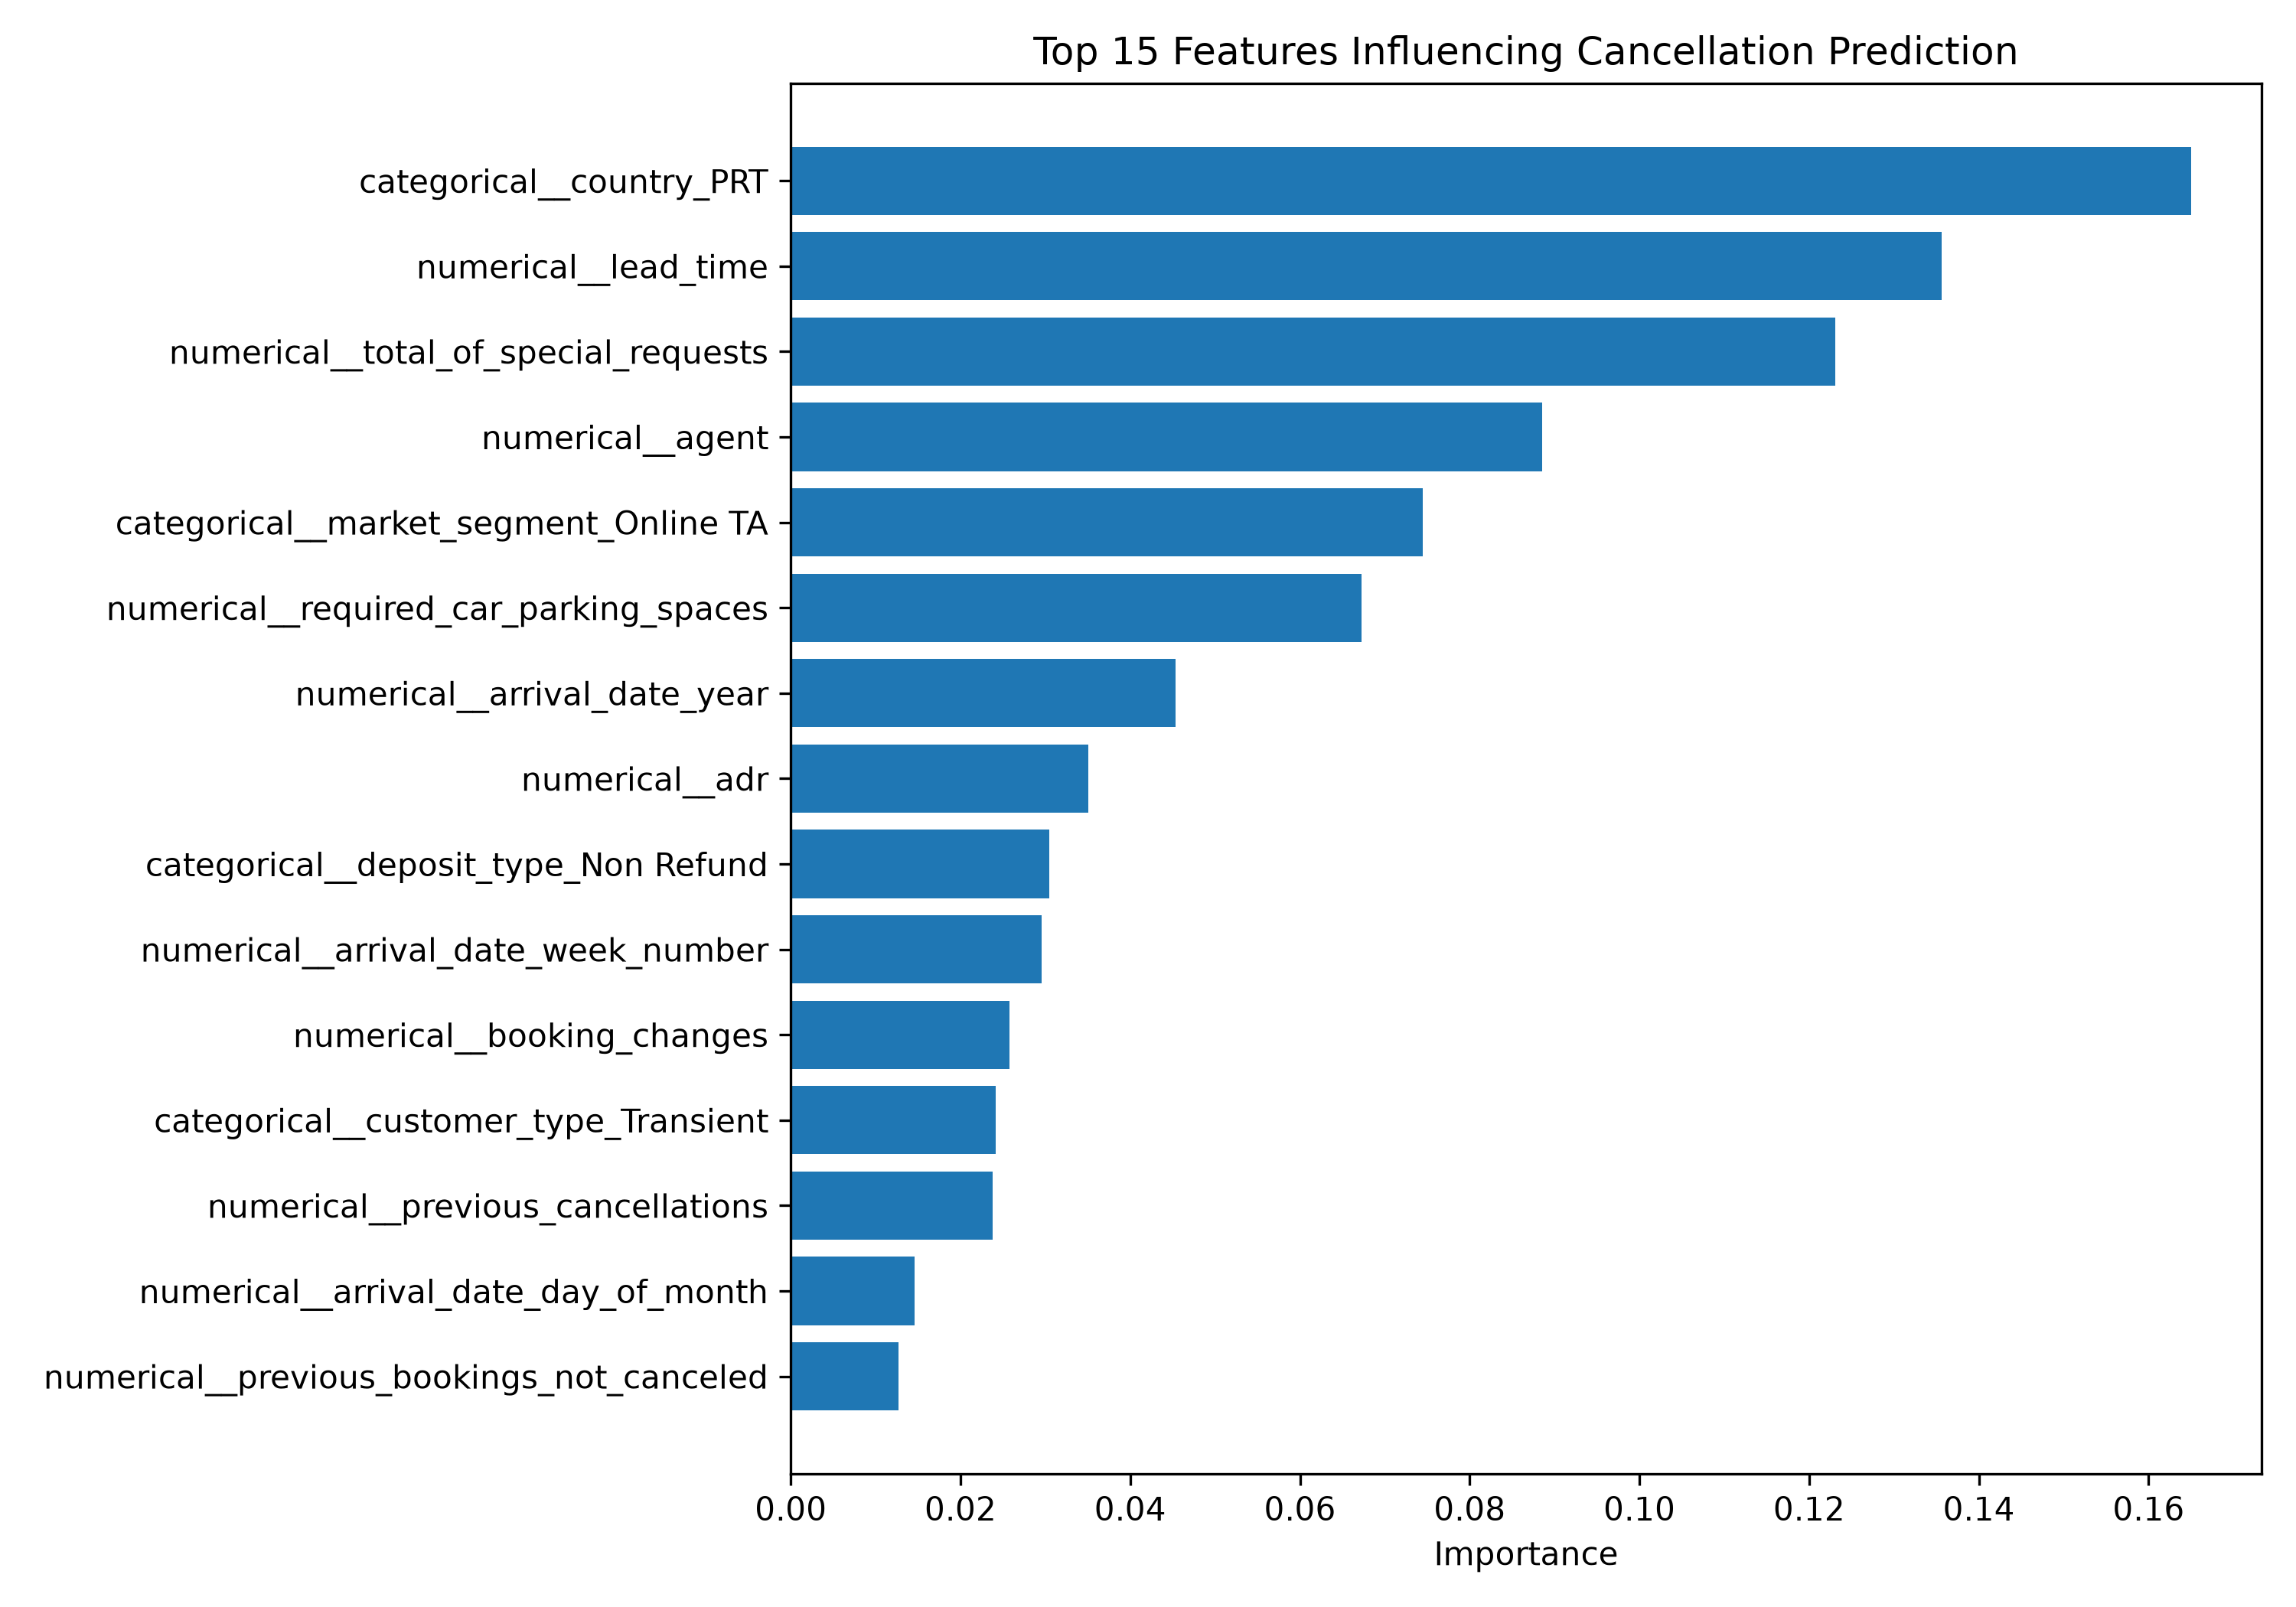

Source data for this figure (header and first rows):
Feature, Importance
categorical__country_PRT, 0.1651
numerical__lead_time, 0.1356
numerical__total_of_special_requests, 0.1231
numerical__agent, 0.08855
categorical__market_segment_Online TA, 0.07448
numerical__required_car_parking_spaces, 0.06724
numerical__arrival_date_year, 0.04531
numerical__adr, 0.03507
categorical__deposit_type_Non Refund, 0.03044
numerical__arrival_date_week_number, 0.02956
numerical__booking_changes, 0.02577
categorical__customer_type_Transient, 0.02419
numerical__previous_cancellations, 0.02379
numerical__arrival_date_day_of_month, 0.0146
numerical__previous_bookings_not_cancele…, 0.01273
numerical__stays_in_week_nights, 0.01243
numerical__stays_in_weekend_nights, 0.006623
categorical__market_segment_Direct, 0.006225
categorical__assigned_room_type_A, 0.005472
categorical__customer_type_Transient-Par…, 0.003994
numerical__adults, 0.003267
categorical__market_segment_Groups, 0.002495
categorical__reserved_room_type_A, 0.002448
categorical__country_AGO, 0.002303
categorical__country_BRA, 0.002211
numerical__company, 0.002157
categorical__country_DEU, 0.002112
categorical__country_ESP, 0.002077
categorical__meal_BB, 0.002034
numerical__children, 0.001957
categorical__meal_SC, 0.0019
categorical__country_FRA, 0.00165
categorical__assigned_room_type_E, 0.001549
categorical__arrival_date_month_March, 0.001524
categorical__assigned_room_type_B, 0.001425
categorical__customer_type_Contract, 0.001406
categorical__country_CHN, 0.001294
categorical__arrival_date_month_August, 0.001164
categorical__assigned_room_type_C, 0.001164
categorical__market_segment_Aviation, 0.001134
categorical__arrival_date_month_October, 0.001113
categorical__reserved_room_type_D, 0.001067
categorical__arrival_date_month_June, 0.001001
categorical__country_SAU, 0.0009334
categorical__country_MAR, 0.0008701
categorical__arrival_date_month_November, 0.0008359
categorical__country_ITA, 0.0008279
categorical__arrival_date_month_May, 0.0008228
categorical__meal_HB, 0.0008105
categorical__assigned_room_type_F, 0.0008073
categorical__country_BEL, 0.0008044
categorical__market_segment_Corporate, 0.0007977
categorical__reserved_room_type_B, 0.0007942
categorical__arrival_date_month_April, 0.0007853
categorical__assigned_room_type_D, 0.0007669
categorical__hotel_Resort Hotel, 0.000758
categorical__country_USA, 0.0007417
categorical__reserved_room_type_E, 0.000733
categorical__reserved_room_type_C, 0.0007188
numerical__babies, 0.0007129
... 190 more rows
